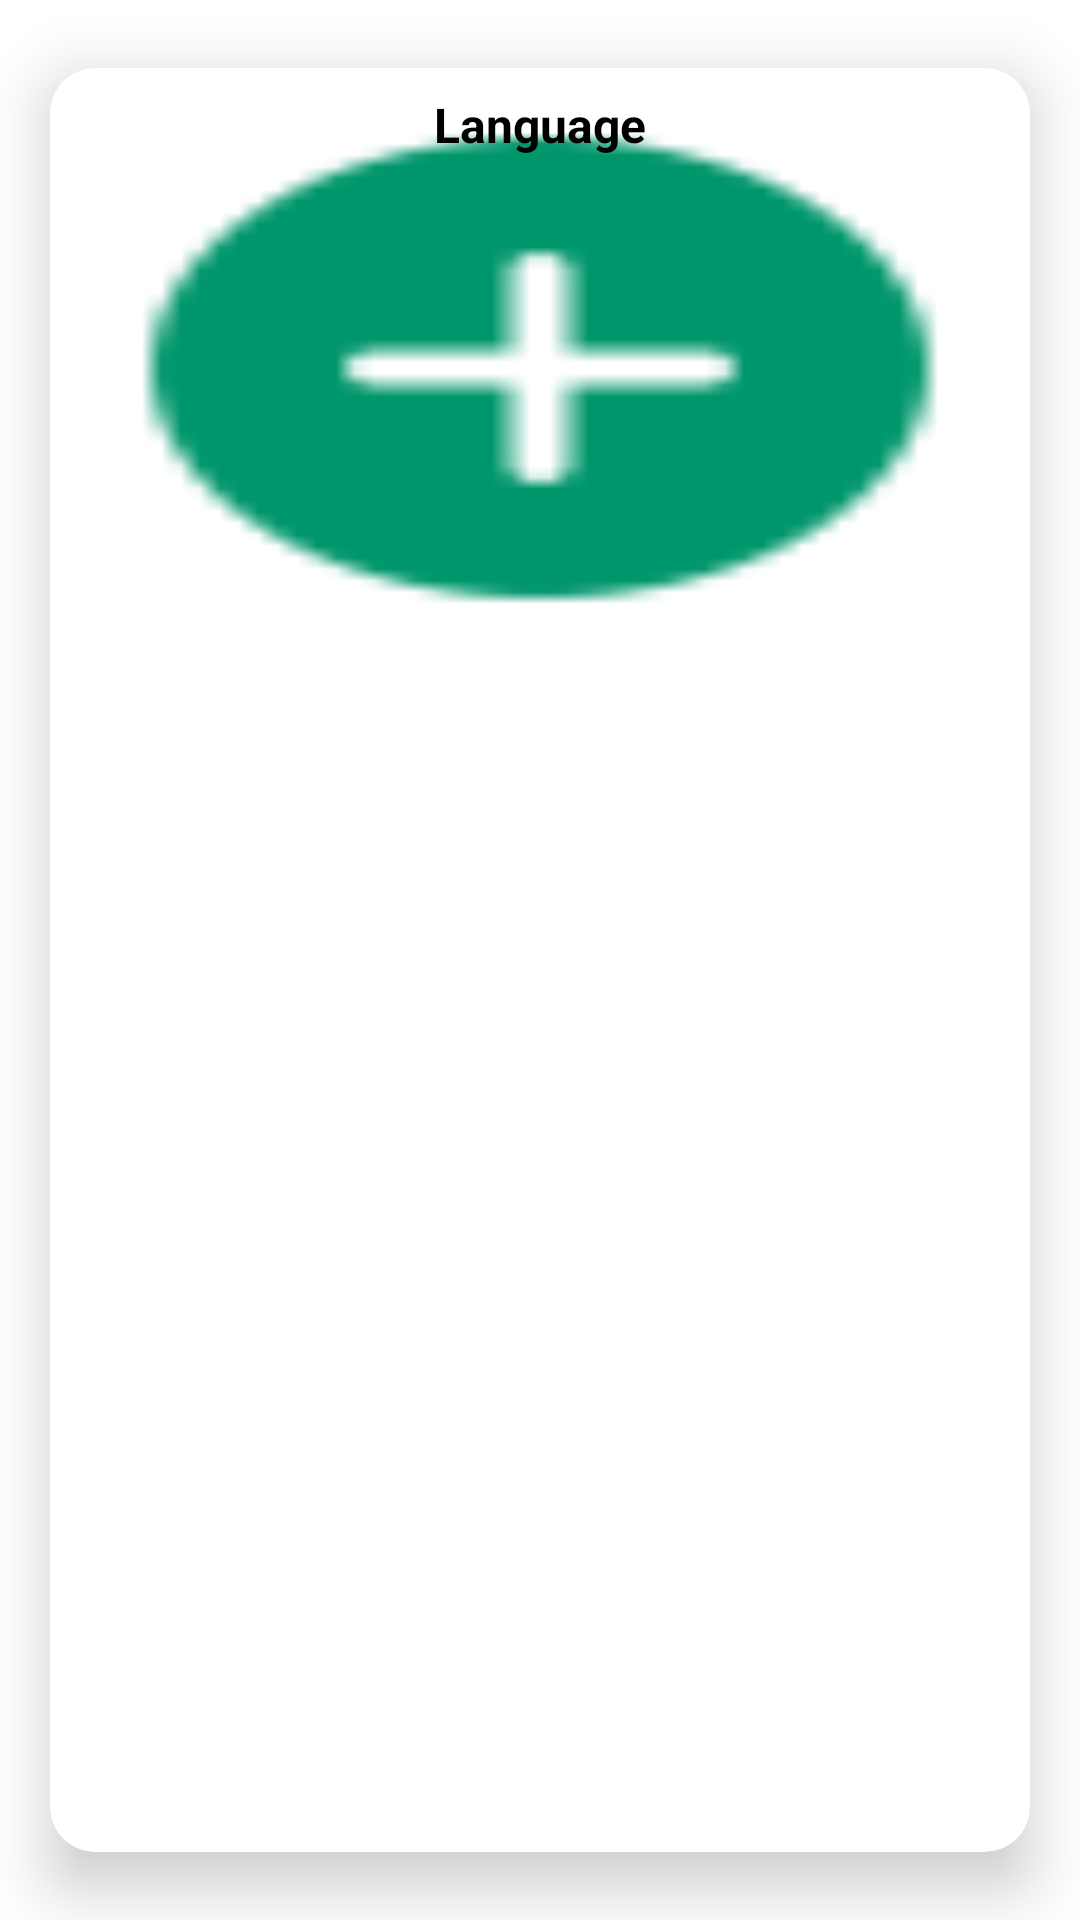

Layout XML and referenced resources for this Android screen:
<!-- AndroidManifest.xml: application theme Theme.MobileAppCW2 -->
<!-- res/layout/each_item.xml -->
<?xml version="1.0" encoding="utf-8"?>
<com.google.android.material.card.MaterialCardView xmlns:android="http://schemas.android.com/apk/res/android"
    android:layout_width="match_parent"
    android:layout_height="wrap_content"
    xmlns:app="http://schemas.android.com/apk/res-auto"
    app:cardCornerRadius="15dp"
    app:cardUseCompatPadding="true"
    android:layout_marginHorizontal="8dp"
    app:cardElevation="12dp">

    <androidx.constraintlayout.widget.ConstraintLayout
        android:layout_width="match_parent"
        android:layout_height="200dp"
        android:padding="8dp">


            <ImageView
                android:id="@+id/suggestionsTv"
                android:layout_width="match_parent"
                android:layout_height="match_parent"
                android:src="@drawable/icons8_add_48___"
                android:scaleType="fitXY" />

        <TextView
            android:id="@+id/titleTv"
            android:layout_width="wrap_content"
            android:layout_height="match_parent"
            android:text="Language"
            android:textSize="16sp"
            android:textStyle="bold"
            android:textColor="@color/black"
            app:layout_constraintBottom_toBottomOf="parent"
            app:layout_constraintEnd_toEndOf="parent"
            app:layout_constraintStart_toStartOf="parent"
            app:layout_constraintTop_toTopOf="parent" />

    </androidx.constraintlayout.widget.ConstraintLayout>

</com.google.android.material.card.MaterialCardView>
<!-- resources referenced by this layout -->
<resources>
  <color name="black">#000000</color>
  <!-- drawable icons8_add_48___: png bitmap (drawable-xhdpi, 735 bytes) -->
  <style name="Theme.MobileAppCW2" parent="Theme.MaterialComponents.DayNight.DarkActionBar">
          
          <item name="colorPrimary">@color/colorPrimary</item>
          <item name="colorPrimaryVariant">@color/colorPrimaryDark</item>
          <item name="colorOnPrimary">@color/white</item>
          
          <item name="colorSecondary">@color/colorPrimary</item>
          <item name="colorSecondaryVariant">@color/colorPrimaryDark</item>
          <item name="colorOnSecondary">@color/black</item>
          
          <item name="android:statusBarColor">?attr/colorPrimaryVariant</item>
          
      </style>
  <color name="colorPrimary">#00966B</color>
  <color name="colorPrimaryDark">#007856</color>
  <color name="white">#F0EDED</color>
</resources>
